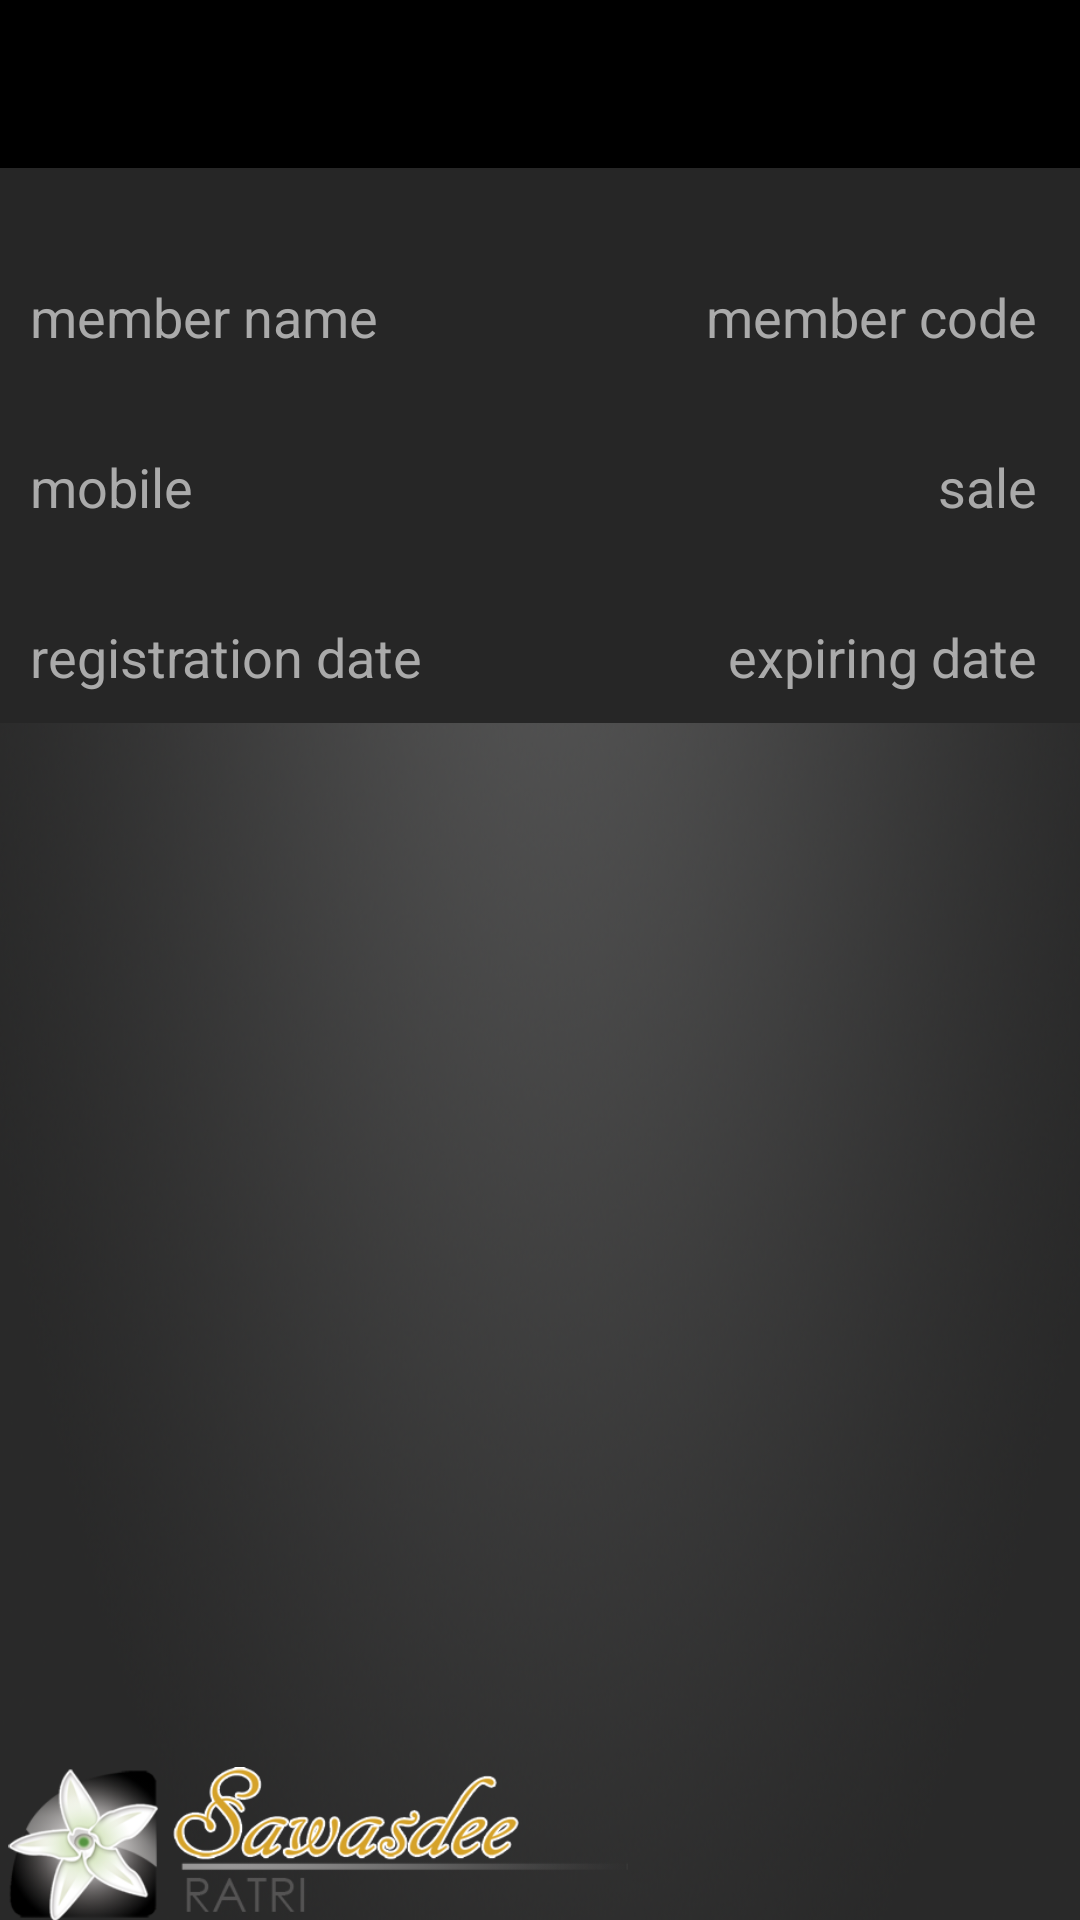

Reconstruct the res/layout file that produces this screen, plus the resources it refers to.
<!-- AndroidManifest.xml: application theme AppTheme -->
<!-- res/layout/activity_memberinfo.xml -->
<?xml version="1.0" encoding="utf-8"?>
<LinearLayout xmlns:android="http://schemas.android.com/apk/res/android"
    xmlns:app="http://schemas.android.com/apk/res-auto"
    android:layout_width="match_parent"
    android:layout_height="match_parent"
    android:background="@drawable/bg_blank"
    android:orientation="vertical">

    <include
        android:id="@+id/actionbar_cookingnote"
        layout="@layout/toolbar"
        android:layout_width="match_parent"
        android:layout_height="wrap_content" />

    <LinearLayout
        android:id="@+id/expandAndcollap"
        android:layout_width="match_parent"
        android:layout_height="wrap_content"
        android:background="@color/colorLightBlack"
        android:orientation="vertical">

        <LinearLayout
            android:layout_width="match_parent"
            android:layout_height="wrap_content"
            android:orientation="horizontal"
            android:paddingTop="5dp">

            <TextView
                android:id="@+id/textView_memberNameINFO"
                android:layout_width="match_parent"
                android:layout_height="wrap_content"
                android:layout_marginEnd="10dp"
                android:layout_marginStart="10dp"
                android:layout_weight="1"
                android:textColor="@android:color/background_light"
                android:textSize="24sp" />

            <TextView
                android:id="@+id/textView_memberCodeINFO"
                android:layout_width="match_parent"
                android:layout_height="wrap_content"
                android:layout_marginEnd="10dp"
                android:layout_marginStart="10dp"
                android:layout_weight="1"
                android:gravity="end"
                android:textColor="@android:color/background_light"
                android:textSize="24sp" />

        </LinearLayout>

        <LinearLayout
            android:layout_width="match_parent"
            android:layout_height="wrap_content"
            android:orientation="horizontal">

            <TextView
                android:id="@+id/textView32"
                android:layout_width="match_parent"
                android:layout_height="wrap_content"
                android:layout_marginEnd="10dp"
                android:layout_marginStart="10dp"
                android:layout_weight="1"
                android:text="member name "
                android:textColor="@android:color/darker_gray"
                android:textSize="18sp" />

            <TextView
                android:id="@+id/textView28"
                android:layout_width="match_parent"
                android:layout_height="wrap_content"
                android:layout_marginEnd="10dp"
                android:layout_marginStart="10dp"
                android:layout_weight="1"
                android:gravity="end"
                android:text="member code "
                android:textColor="@android:color/darker_gray"
                android:textSize="18sp" />

        </LinearLayout>

        <LinearLayout
            android:layout_width="match_parent"
            android:layout_height="match_parent"
            android:orientation="horizontal">

            <TextView
                android:id="@+id/textView_mobileINFO"
                android:layout_width="match_parent"
                android:layout_height="wrap_content"
                android:layout_marginEnd="10dp"
                android:layout_marginStart="10dp"
                android:layout_weight="1"
                android:textColor="@android:color/background_light"
                android:textSize="24sp" />

            <TextView
                android:id="@+id/textView_SaleINFO"
                android:layout_width="match_parent"
                android:layout_height="wrap_content"
                android:layout_marginEnd="10dp"
                android:layout_marginStart="10dp"
                android:layout_weight="1"
                android:gravity="end"
                android:textColor="@android:color/background_light"
                android:textSize="24sp" />

        </LinearLayout>

        <LinearLayout
            android:layout_width="match_parent"
            android:layout_height="match_parent"
            android:orientation="horizontal">

            <TextView
                android:id="@+id/textView43"
                android:layout_width="match_parent"
                android:layout_height="wrap_content"
                android:layout_marginEnd="10dp"
                android:layout_marginStart="10dp"
                android:layout_weight="1"
                android:text="mobile "
                android:textColor="@android:color/darker_gray"
                android:textSize="18sp" />

            <TextView
                android:id="@+id/textView44"
                android:layout_width="match_parent"
                android:layout_height="wrap_content"
                android:layout_marginEnd="10dp"
                android:layout_marginStart="10dp"
                android:layout_weight="1"
                android:gravity="end"
                android:text="sale "
                android:textColor="@android:color/darker_gray"
                android:textSize="18sp" />

        </LinearLayout>

        <LinearLayout
            android:layout_width="match_parent"
            android:layout_height="wrap_content"
            android:orientation="horizontal">

            <TextView
                android:id="@+id/textView_regisDateINFO"
                android:layout_width="match_parent"
                android:layout_height="wrap_content"
                android:layout_marginEnd="10dp"
                android:layout_marginStart="10dp"
                android:layout_weight="1"
                android:textColor="@android:color/background_light"
                android:textSize="24sp" />

            <TextView
                android:id="@+id/textView_expDateINFO"
                android:layout_width="match_parent"
                android:layout_height="wrap_content"
                android:layout_marginEnd="10dp"
                android:layout_marginStart="10dp"
                android:layout_weight="1"
                android:gravity="end"
                android:textColor="@android:color/background_light"
                android:textSize="24sp" />

        </LinearLayout>

        <LinearLayout
            android:layout_width="match_parent"
            android:layout_height="wrap_content"
            android:orientation="horizontal"
            android:paddingBottom="10dp">

            <TextView
                android:id="@+id/textView43"
                android:layout_width="match_parent"
                android:layout_height="wrap_content"
                android:layout_marginEnd="10dp"
                android:layout_marginStart="10dp"
                android:layout_weight="1"
                android:text="registration date"
                android:textColor="@android:color/darker_gray"
                android:textSize="18sp" />

            <TextView
                android:id="@+id/textView44"
                android:layout_width="match_parent"
                android:layout_height="wrap_content"
                android:layout_marginEnd="10dp"
                android:layout_marginStart="10dp"
                android:layout_weight="1"
                android:gravity="end"
                android:text="expiring date "
                android:textColor="@android:color/darker_gray"
                android:textSize="18sp" />

        </LinearLayout>
    </LinearLayout>

    <ListView
        android:id="@+id/listView_MemberInfo"
        android:layout_width="match_parent"
        android:layout_height="match_parent"
        android:layout_weight="1" />

    <ImageView
        android:id="@+id/imageView6"
        android:layout_width="212dp"
        android:layout_height="51dp"
        app:srcCompat="@drawable/loginhead" />
</LinearLayout>
<!-- res/layout/toolbar.xml (included above) -->
<?xml version="1.0" encoding="utf-8"?>
<androidx.appcompat.widget.Toolbar xmlns:android="http://schemas.android.com/apk/res/android"
    xmlns:app="http://schemas.android.com/apk/res-auto"
    android:id="@+id/toolbar"
    android:layout_width="match_parent"
    android:layout_height="50dp"
    android:background="@color/colorPrimaryDark"
    app:popupTheme="@style/ThemeOverlay.AppCompat.Light"
    app:theme="@style/ThemeOverlay.AppCompat.Dark.ActionBar">

</androidx.appcompat.widget.Toolbar>
<!-- resources referenced by this layout -->
<resources>
  <color name="colorLightBlack">#262626</color>
  <color name="colorPrimaryDark">#000000</color>
  <!-- drawable bg_blank: png bitmap (drawable, 310697 bytes) -->
  <!-- drawable loginhead: png bitmap (drawable, 131188 bytes) -->
  <style name="AppTheme" parent="Theme.AppCompat.DayNight.NoActionBar">
          
          <item name="colorPrimary">@color/colorPrimary</item>
          <item name="colorPrimaryDark">@color/colorPrimaryDark</item>
          <item name="colorAccent">@color/colorOrange</item>
      </style>
  <color name="colorPrimary">#f4f4f4</color>
  <color name="colorOrange">#ff9902</color>
</resources>
